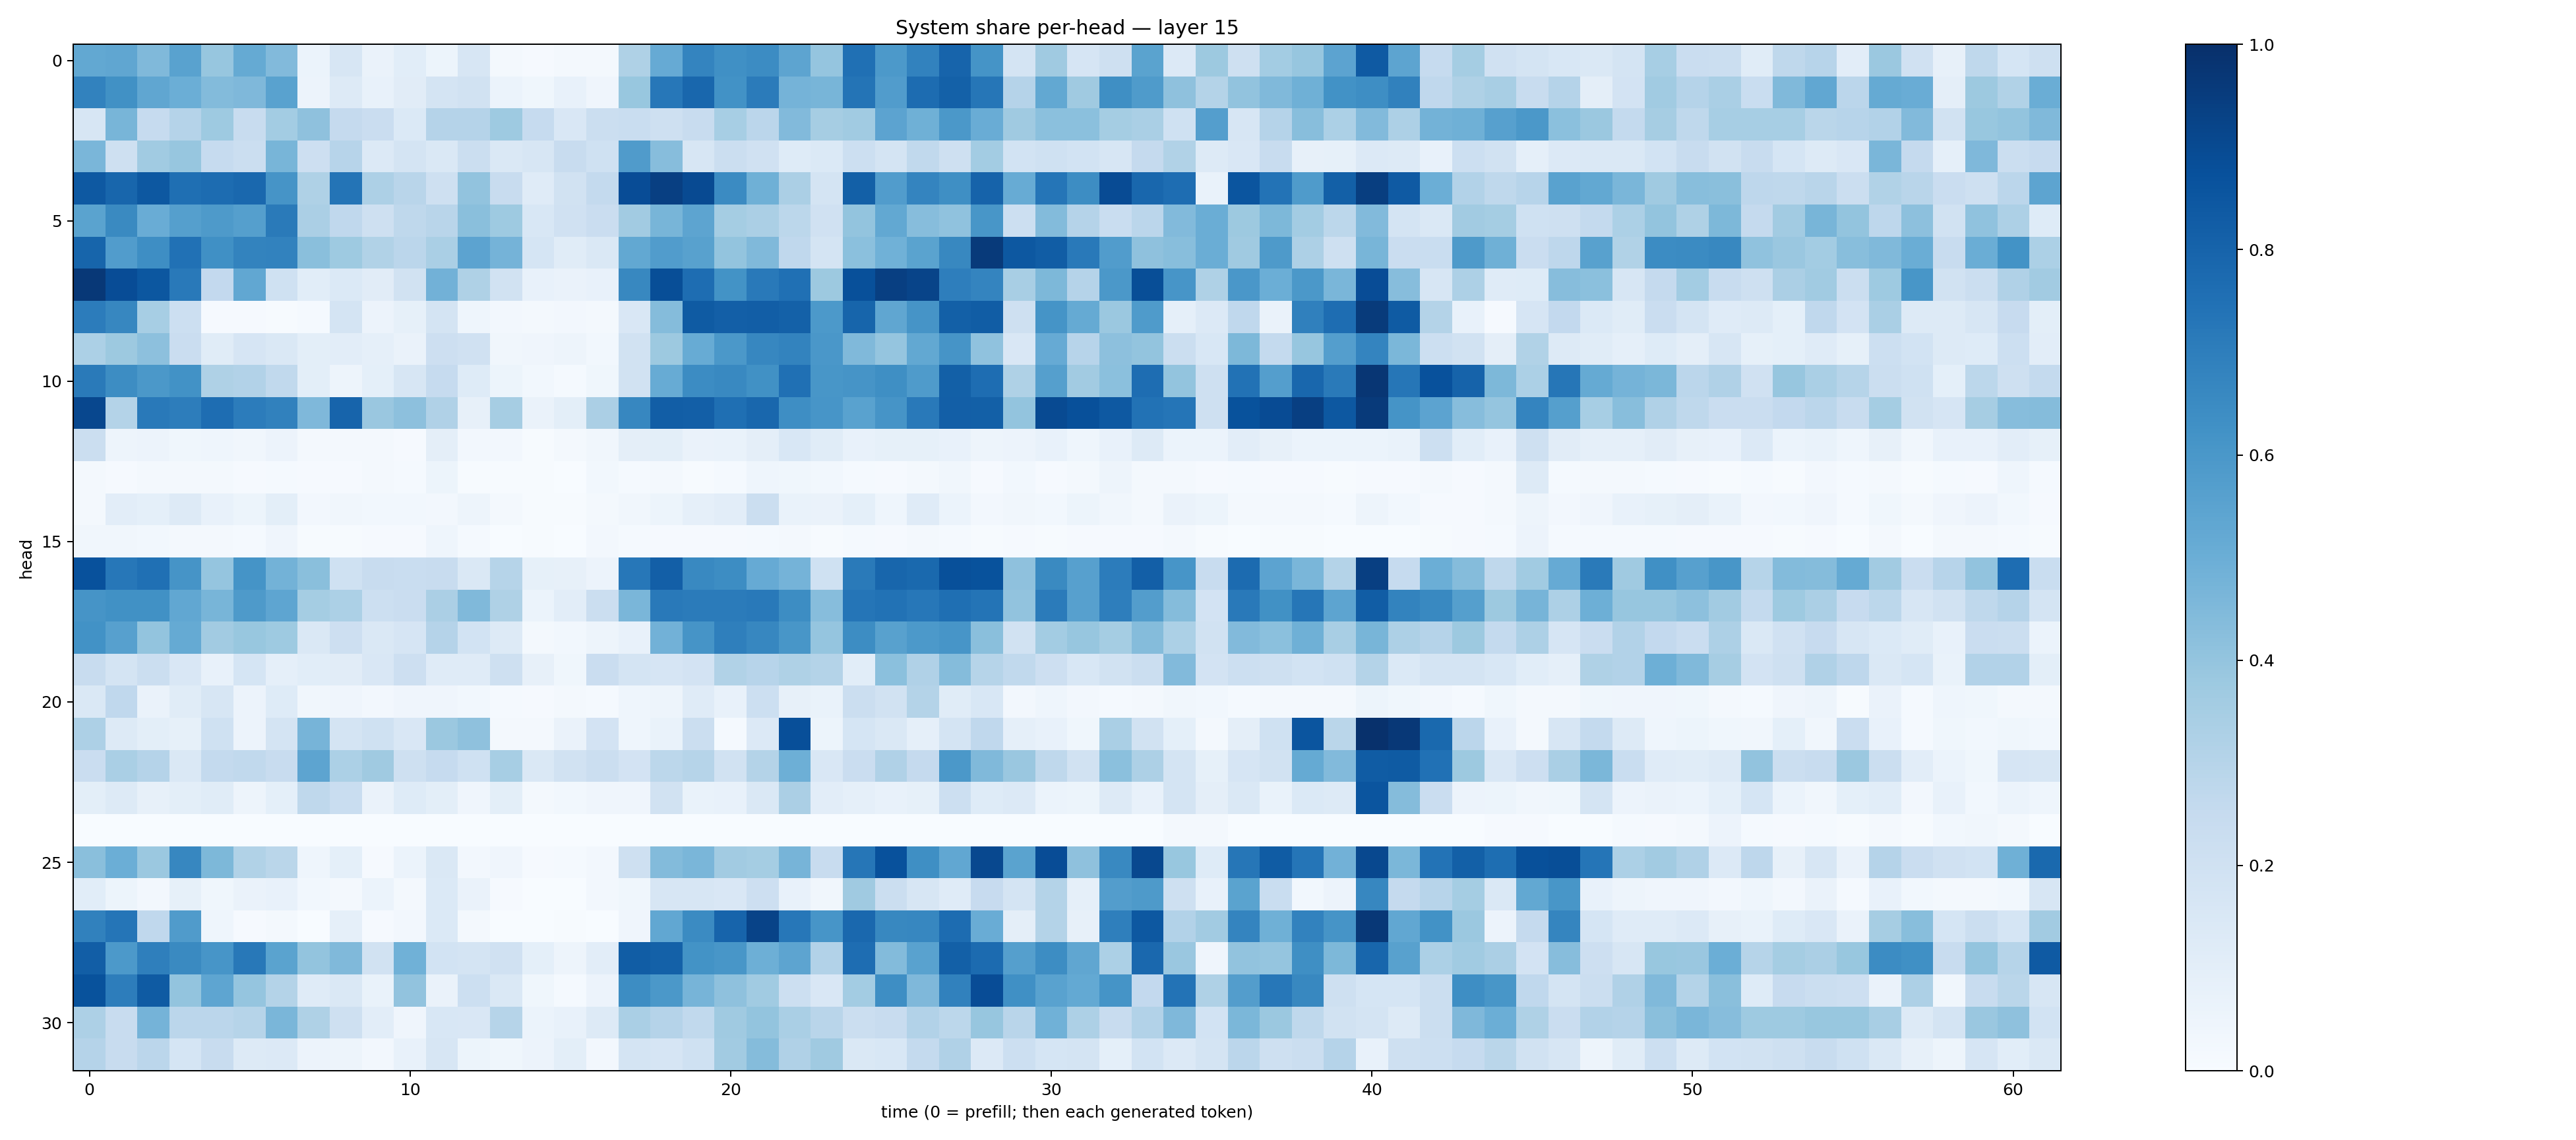

The data file committed next to this chart (first rows):
0.52350646, 0.53224844, 0.44784656, 0.5545828, 0.3910627, 0.51592237, 0.44330958, 0.061212175, 0.16126195, 0.063516, 0.10878554, 0.0537651, 0.15936491, 0.022494623, 0.01054278, 0.016651519, 0.018956345, 0.32301328, 0.5145191, 0.6722378, 0.63073105, 0.6446793, 0.5398812, 0.3975323
0.6818, 0.626, 0.5317, 0.4986, 0.4384, 0.4518, 0.553, 0.05731, 0.127, 0.07425, 0.1132, 0.1786, 0.188, 0.05954, 0.0377, 0.07103, 0.03993, 0.3894, 0.7262, 0.7865, 0.6225, 0.7087, 0.4757, 0.4668
0.1634, 0.4683, 0.2467, 0.3021, 0.3736, 0.2399, 0.3557, 0.4113, 0.253, 0.2286, 0.1396, 0.3016, 0.3036, 0.3738, 0.2498, 0.15, 0.2258, 0.2334, 0.2032, 0.2406, 0.3463, 0.2823, 0.4434, 0.3479
0.4635, 0.21, 0.3642, 0.3915, 0.2485, 0.222, 0.4659, 0.2139, 0.2966, 0.1328, 0.1778, 0.1462, 0.2208, 0.1456, 0.162, 0.2367, 0.1998, 0.5783, 0.4305, 0.1622, 0.2259, 0.1969, 0.124, 0.1381
0.8423, 0.7915, 0.8458, 0.7556, 0.7659, 0.7834, 0.6104, 0.3211, 0.7367, 0.3244, 0.2898, 0.2082, 0.403, 0.2389, 0.12, 0.1908, 0.255, 0.8893, 0.9377, 0.8955, 0.6485, 0.4883, 0.3346, 0.1723
0.5502, 0.6551, 0.5065, 0.5641, 0.5868, 0.5634, 0.7114, 0.3321, 0.2681, 0.2082, 0.2699, 0.2894, 0.4229, 0.3745, 0.1561, 0.1986, 0.2294, 0.3624, 0.4661, 0.5409, 0.3537, 0.334, 0.2797, 0.1959
0.7958, 0.5743, 0.6381, 0.7468, 0.632, 0.6788, 0.6829, 0.4231, 0.3734, 0.3155, 0.2828, 0.3379, 0.5459, 0.4751, 0.1709, 0.1144, 0.1473, 0.5268, 0.5743, 0.5569, 0.3997, 0.4455, 0.2678, 0.1774
0.9662, 0.8868, 0.8478, 0.7177, 0.2592, 0.528, 0.1994, 0.1091, 0.1399, 0.1108, 0.1949, 0.4835, 0.324, 0.1925, 0.07303, 0.06464, 0.07444, 0.6619, 0.8865, 0.7638, 0.6182, 0.715, 0.7522, 0.3755
0.7032, 0.665, 0.3449, 0.2153, 0.008402, 0.008036, 0.007466, 0.01277, 0.1782, 0.05513, 0.08469, 0.1755, 0.04323, 0.02644, 0.01603, 0.02725, 0.01777, 0.1489, 0.4338, 0.8331, 0.8175, 0.8229, 0.8109, 0.5913
0.3305, 0.3768, 0.4176, 0.229, 0.1151, 0.1664, 0.1421, 0.1002, 0.103, 0.08729, 0.06422, 0.2147, 0.1981, 0.03449, 0.04066, 0.04735, 0.02962, 0.1928, 0.3762, 0.509, 0.5961, 0.6657, 0.6762, 0.6014
0.7114, 0.6416, 0.5968, 0.6219, 0.3232, 0.3102, 0.265, 0.09906, 0.04715, 0.09031, 0.1593, 0.2491, 0.1226, 0.05352, 0.02889, 0.01481, 0.03755, 0.1895, 0.5105, 0.6474, 0.6584, 0.6284, 0.7526, 0.6036
0.9087, 0.306, 0.7158, 0.7014, 0.764, 0.7033, 0.6847, 0.4503, 0.7969, 0.3853, 0.4177, 0.319, 0.08195, 0.3498, 0.06267, 0.1008, 0.3354, 0.6662, 0.8205, 0.8195, 0.7556, 0.7889, 0.6392, 0.6061
0.2218, 0.04956, 0.05746, 0.03762, 0.04338, 0.03504, 0.05734, 0.02277, 0.01691, 0.02341, 0.01041, 0.094, 0.02547, 0.02636, 0.00635, 0.01704, 0.03135, 0.09439, 0.09785, 0.06408, 0.0666, 0.09764, 0.1546, 0.116
0.01964, 0.009525, 0.02064, 0.01672, 0.01676, 0.01012, 0.01237, 0.01154, 0.009119, 0.02148, 0.01403, 0.05236, 0.007597, 0.006986, 0.004019, 0.003138, 0.02964, 0.01185, 0.01643, 0.006199, 0.01519, 0.04354, 0.03881, 0.02955
0.01824, 0.1044, 0.09273, 0.131, 0.071, 0.05434, 0.09951, 0.02345, 0.03302, 0.03001, 0.02826, 0.02361, 0.04963, 0.02008, 0.007429, 0.004768, 0.02069, 0.03412, 0.05405, 0.08732, 0.104, 0.2193, 0.06945, 0.06619
0.03368, 0.03336, 0.02927, 0.02133, 0.01644, 0.012, 0.03982, 0.006933, 0.004245, 0.009137, 0.007947, 0.04399, 0.01353, 0.003428, 0.004997, 0.002844, 0.02431, 0.01385, 0.009515, 0.01063, 0.009199, 0.01304, 0.01662, 0.007735
0.8735, 0.7261, 0.7506, 0.6124, 0.3959, 0.6168, 0.4799, 0.424, 0.2004, 0.2348, 0.2306, 0.2405, 0.1467, 0.2996, 0.08427, 0.07909, 0.05749, 0.7257, 0.8181, 0.6583, 0.6418, 0.5135, 0.4751, 0.1994
0.6112, 0.6253, 0.6251, 0.5309, 0.4687, 0.5886, 0.5377, 0.3525, 0.3297, 0.218, 0.2275, 0.3331, 0.4488, 0.3209, 0.05945, 0.1051, 0.2208, 0.4641, 0.7174, 0.7073, 0.7085, 0.7175, 0.642, 0.431
0.6242, 0.5624, 0.3993, 0.5157, 0.3604, 0.3906, 0.3733, 0.1465, 0.2147, 0.1419, 0.167, 0.3018, 0.1852, 0.1257, 0.01991, 0.03004, 0.04967, 0.0756, 0.4832, 0.6119, 0.6916, 0.667, 0.6016, 0.3983
0.2384, 0.1729, 0.2252, 0.1505, 0.07697, 0.1699, 0.08738, 0.1084, 0.1126, 0.1498, 0.2125, 0.1186, 0.1191, 0.2047, 0.0798, 0.03626, 0.2268, 0.1742, 0.165, 0.1805, 0.3127, 0.2953, 0.3225, 0.3071
0.1423, 0.2676, 0.06421, 0.1158, 0.1584, 0.05531, 0.125, 0.03282, 0.03912, 0.02491, 0.04214, 0.04148, 0.02823, 0.01342, 0.009729, 0.01736, 0.01295, 0.0454, 0.04732, 0.119, 0.07542, 0.2158, 0.07838, 0.06769
0.3264, 0.1292, 0.09781, 0.08439, 0.2015, 0.05589, 0.1792, 0.4703, 0.1776, 0.1994, 0.1517, 0.3802, 0.4115, 0.02299, 0.01995, 0.06312, 0.1826, 0.04352, 0.06888, 0.22, 0.01489, 0.1355, 0.8799, 0.05285
0.2302, 0.3395, 0.3032, 0.1466, 0.254, 0.2624, 0.2344, 0.5391, 0.3297, 0.3676, 0.2035, 0.2494, 0.2014, 0.346, 0.1437, 0.1915, 0.2201, 0.1832, 0.278, 0.2997, 0.1875, 0.3047, 0.496, 0.1512
0.1003, 0.1277, 0.07973, 0.09914, 0.1166, 0.05054, 0.09206, 0.2733, 0.2314, 0.06562, 0.1225, 0.09838, 0.04075, 0.0981, 0.02105, 0.02939, 0.03965, 0.04236, 0.1935, 0.06809, 0.07533, 0.1407, 0.3354, 0.1046
0.003493, 0.0008484, 0.001923, 0.0008019, 0.001192, 0.002453, 0.003415, 0.0004967, 0.0004111, 0.0004124, 0.0003961, 0.0005325, 0.0002048, 3.9430324e-05, 7.893675e-05, 0.000154, 0.0002061, 0.0004325, 0.000362, 0.0001636, 0.002726, 0.003068, 0.001767, 0.003433
0.4251, 0.4986, 0.3828, 0.6664, 0.4551, 0.3125, 0.2865, 0.04493, 0.09066, 0.01026, 0.0612, 0.1435, 0.0258, 0.03918, 0.008129, 0.0133, 0.0256, 0.2039, 0.4406, 0.4629, 0.3605, 0.3532, 0.4694, 0.239
0.108, 0.05262, 0.02658, 0.08286, 0.03685, 0.06481, 0.07764, 0.03117, 0.02342, 0.06153, 0.01608, 0.1381, 0.06517, 0.01111, 0.0004766, 0.002572, 0.02454, 0.03701, 0.1595, 0.1611, 0.1503, 0.2115, 0.07432, 0.03236
0.6872, 0.7308, 0.2666, 0.5813, 0.04389, 0.007905, 0.02249, 0.0007587, 0.08764, 0.009761, 0.02408, 0.1392, 0.01856, 0.001971, 0.003837, 0.004351, 0.001922, 0.03927, 0.5301, 0.6491, 0.7981, 0.9224, 0.7252, 0.6059
0.8234, 0.5911, 0.6927, 0.6558, 0.6073, 0.7225, 0.5496, 0.3988, 0.4472, 0.1925, 0.4881, 0.1873, 0.1739, 0.196, 0.09027, 0.04702, 0.1031, 0.8252, 0.8098, 0.6182, 0.605, 0.4941, 0.5406, 0.3096
0.8694, 0.7015, 0.8329, 0.3993, 0.5365, 0.3979, 0.3056, 0.1188, 0.1407, 0.0688, 0.4045, 0.06466, 0.2169, 0.1428, 0.03889, 0.01363, 0.05511, 0.6437, 0.594, 0.47, 0.4105, 0.3666, 0.2172, 0.1493
0.3243, 0.2414, 0.4754, 0.2833, 0.2847, 0.3006, 0.4639, 0.3214, 0.2072, 0.104, 0.04014, 0.1549, 0.1507, 0.2977, 0.06015, 0.07061, 0.132, 0.337, 0.3016, 0.2634, 0.3697, 0.402, 0.3381, 0.2913
0.3045, 0.2386, 0.2841, 0.1715, 0.2382, 0.1301, 0.1362, 0.05659, 0.04991, 0.02382, 0.07118, 0.1569, 0.05313, 0.03646, 0.05648, 0.09942, 0.02593, 0.1733, 0.165, 0.2022, 0.3598, 0.4356, 0.317, 0.3689
